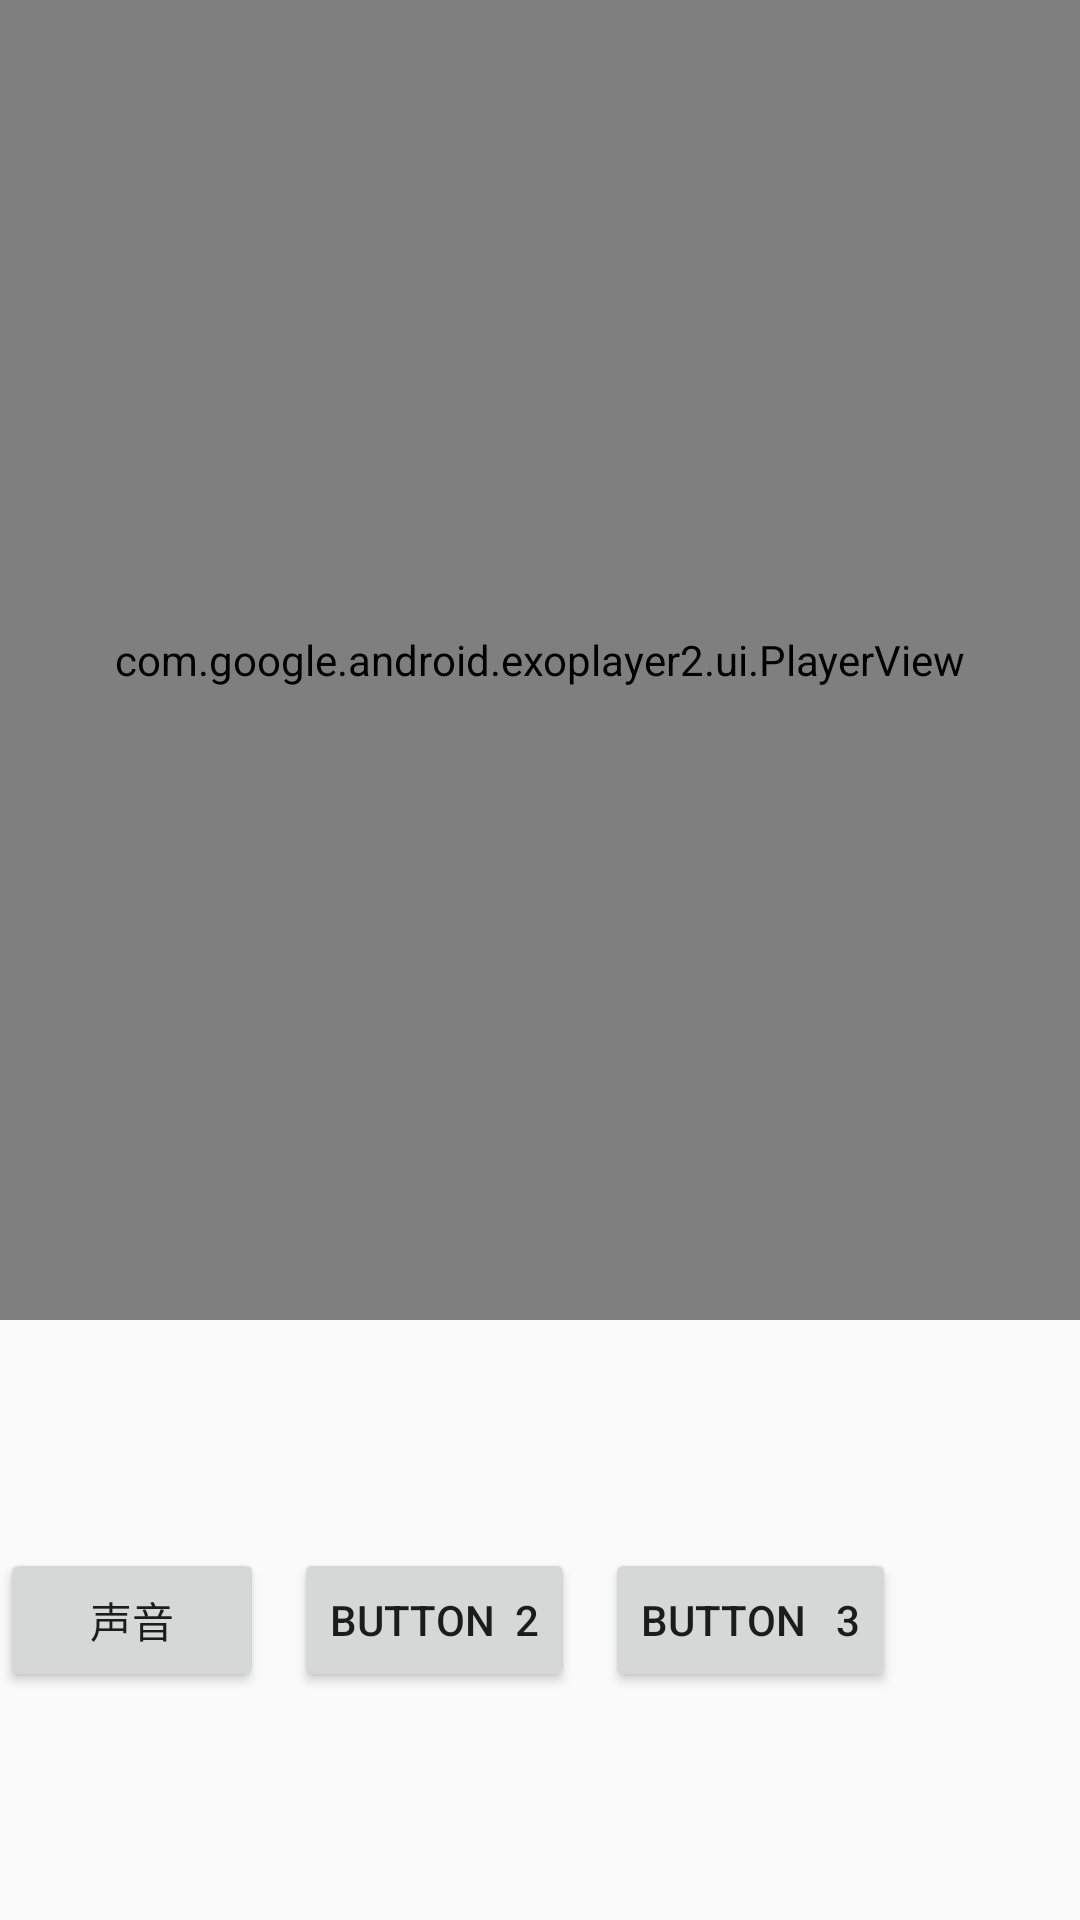

Android layout source for this screen:
<!-- AndroidManifest.xml: application theme AppTheme -->
<!-- res/layout/activity_exoplayer_with_audio.xml -->
<?xml version="1.0" encoding="utf-8"?>
<androidx.constraintlayout.widget.ConstraintLayout xmlns:android="http://schemas.android.com/apk/res/android"
    xmlns:app="http://schemas.android.com/apk/res-auto"
    xmlns:tools="http://schemas.android.com/tools"
    android:layout_width="match_parent"
    android:layout_height="match_parent"
    tools:context=".playerandvoice.ExoplayerWithAudioActivity">

    <com.google.android.exoplayer2.ui.PlayerView
        android:id="@+id/player_view"
        android:layout_width="0dp"
        android:layout_height="0dp"
        app:layout_constraintTop_toTopOf="parent"
        app:layout_constraintStart_toStartOf="parent"
        app:layout_constraintEnd_toEndOf="parent"
        app:layout_constraintBottom_toTopOf="@+id/layout"/>



    <LinearLayout
        android:id="@+id/layout"
        app:layout_constraintStart_toStartOf="parent"
        app:layout_constraintEnd_toEndOf="parent"
        app:layout_constraintBottom_toBottomOf="parent"
        android:layout_width="match_parent"
        android:layout_height="200dp"
        android:gravity="center_vertical"
        android:orientation="horizontal">

        <Button
            android:id="@+id/volume"
            android:layout_width="wrap_content"
            android:layout_height="wrap_content"
            android:text="声音"/>

        <Button
            android:layout_marginLeft="10dp"
            android:layout_width="wrap_content"
            android:layout_height="wrap_content"
            android:text="button  2"/>

        <Button
            android:layout_marginLeft="10dp"
            android:layout_width="wrap_content"
            android:layout_height="wrap_content"
            android:text="button   3"/>

    </LinearLayout>




</androidx.constraintlayout.widget.ConstraintLayout>
<!-- resources referenced by this layout -->
<resources>
  <style name="AppTheme" parent="Theme.AppCompat.Light.DarkActionBar">
          
          <item name="colorPrimary">@color/colorPrimary</item>
          <item name="colorPrimaryDark">@color/colorPrimaryDark</item>
          <item name="colorAccent">@color/colorAccent</item>
      </style>
  <color name="colorPrimary">#6200EE</color>
  <color name="colorPrimaryDark">#3700B3</color>
  <color name="colorAccent">#03DAC5</color>
</resources>
